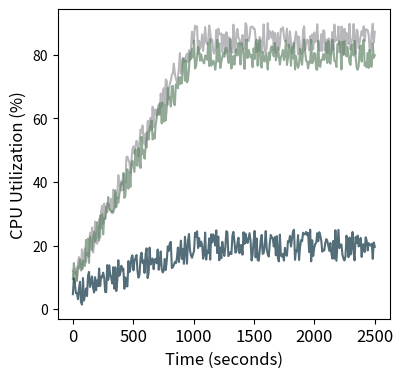

Reproduce this figure in Python. (Note: this script raises an exception after producing the figure.)
import matplotlib.pyplot as plt
import numpy as np

# Dummy data (replace with your actual data)
time_seconds = np.linspace(0, 2500, num=300)  # Increase the number of data points for smoother curve

# CPU utilization for each data loader
cpu_utilization_pytorch = np.interp(time_seconds, [0, 1000, 2500], [10, 85, 85])  # Dummy CPU utilization values for PyTorch
cpu_utilization_shade = np.interp(time_seconds, [0, 1000, 2500], [10, 80, 80])    # Dummy CPU utilization values for Shade
cpu_utilization_super = np.interp(time_seconds, [0, 1000, 2500], [5, 20, 20])    # Dummy CPU utilization values for Super


# Add random noise to CPU utilization values
noise_level = 5  # Adjust the noise level as needed
cpu_utilization_pytorch += np.random.uniform(-noise_level, noise_level, size=len(time_seconds))
cpu_utilization_shade += np.random.uniform(-noise_level, noise_level, size=len(time_seconds))
cpu_utilization_super += np.random.uniform(-noise_level, noise_level, size=len(time_seconds))

# Define colors for each data loader
pytorch_color ='#9A9AA0'  
shade_color = '#64866A'   
super_color = '#0B3041'    

# Plotting CPU utilization for each data loader
plt.figure(figsize=(4.5, 4))
plt.plot(time_seconds, cpu_utilization_pytorch, label='PyTorch', color=pytorch_color, linestyle='-', alpha=0.7)
plt.plot(time_seconds, cpu_utilization_shade, label='Shade', color=shade_color, linestyle='-', alpha=0.7)
plt.plot(time_seconds, cpu_utilization_super, label='Super', color=super_color, linestyle='-', alpha=0.7)

plt.xlabel('Time (seconds)', fontsize=12)
plt.ylabel('CPU Utilization (%)', fontsize=12 )


# Reduce white space between bars
plt.subplots_adjust(left=0.162, right=0.9, top=0.9, bottom=0.126)
plt.xticks(fontsize=12, weight='normal')  # Adjust the font size as needed

# Adjust legend position
# plt.legend(loc='upper center', bbox_to_anchor=(0.5, 1.15), ncol=3)
# plt.legend()

# plt.show()


plt.savefig('figures/cpu_utilization/resnet18_cpu.png')
